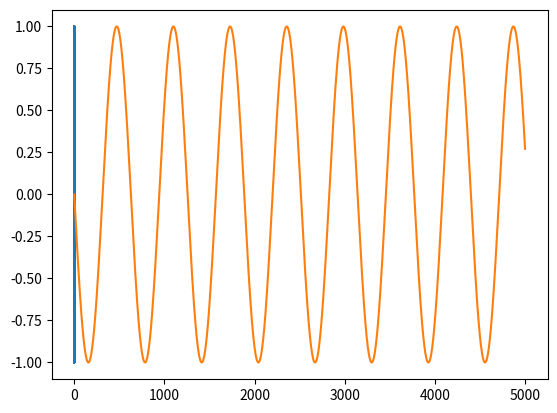

Write the Python code that produced this figure.
import numpy
import matplotlib.pyplot as plt
from mpl_toolkits.mplot3d import Axes3D

n, h = 50, 0.01
# Runge-Kutta
# y[n + 1] = y[n] + h(k[1] + 2k[2] + 2k[3] + k[4])/6
# k[1] = f(t[n], y[n])      k[2] = f(t[n] + h/2, y[n] + hk[1]/2)
# k[3] = f(t[n] + h/2, y[n] + hk[2]/2)      k[4] = f(t[n] + h, y[n] + hk[3])

def Runge_Kutta(_x, _y):
    x, y = _x, _y
    X1, Y1 = -y, x
    x, y = _x + X1 * h / 2, _y + Y1 * h / 2
    X2, Y2 = -y, x
    x, y = _x + X2 * h / 2, _y + Y2 * h / 2
    X3, Y3 = -y, x
    x, y = _x + X3 * h, _y + Y3 * h
    X4, Y4 = -y, x

    return [_x + h * (X1 + 2 * X2 + 2 * X3 + X4) / 6, \
        _y + h * (Y1 + 2 * Y2 + 2 * Y3 + Y4) / 6]
    
N = int(n / h)
X, Y = numpy.zeros([N, 1]), numpy.zeros([N, 1])
X[0], Y[0] = 0, 1

for i in range(0, N - 1):
    X[i + 1], Y[i + 1] = Runge_Kutta(X[i], Y[i])

plt.plot(X, Y)
plt.plot(X, label = r'$x_1(t)$')
#plt.plot(Y, label = 'y(t)', color = '#2ca02c')
#plt.legend()
plt.show()